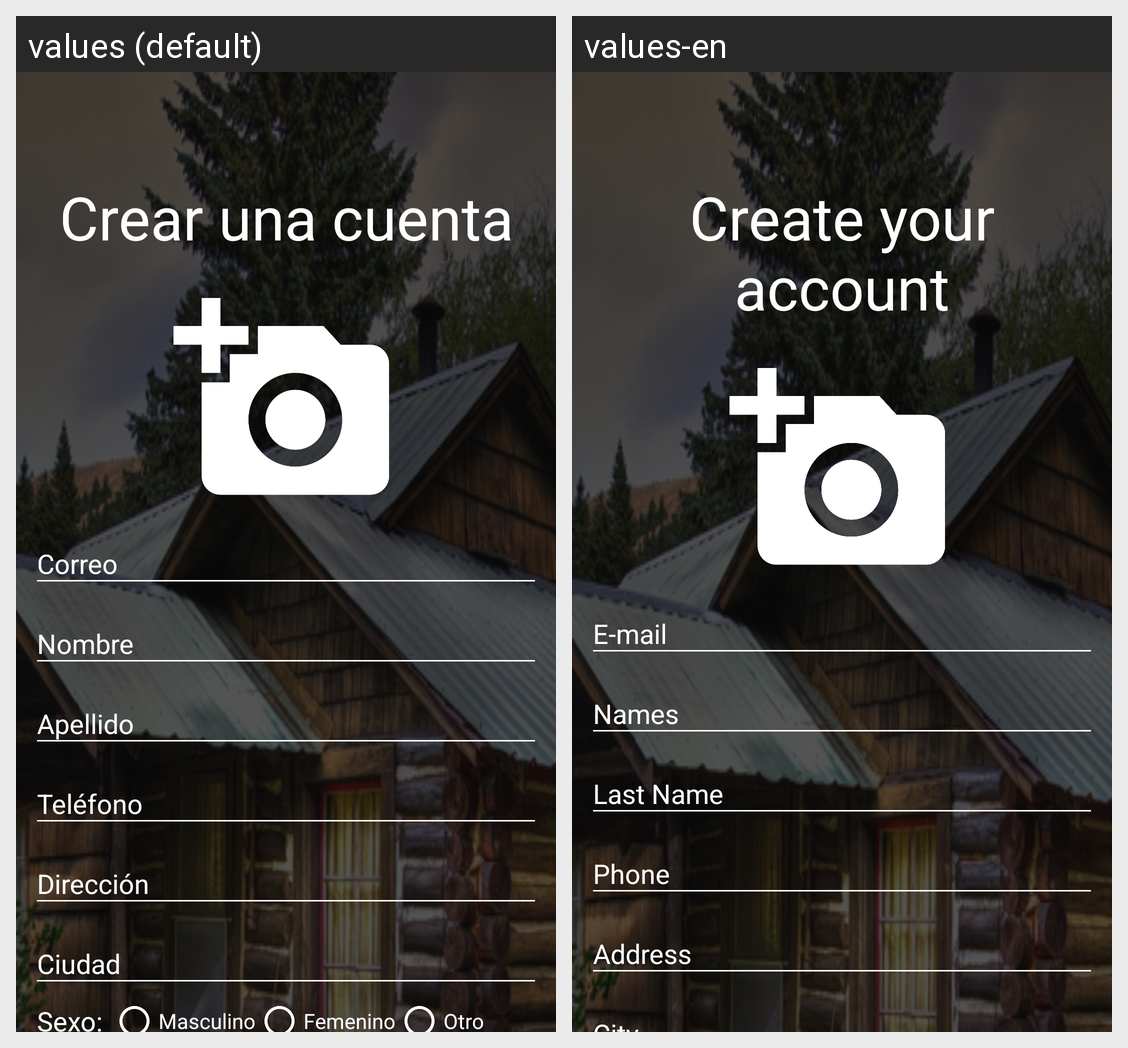

Translations of the strings shown on this Android screen, per locale in the grid:
Android screen res/layout/content_register.xml rendered under 2 locales, left to right: values (default), values-en. Device: Nexus 5 (rendered at 1080×1920; each locale shown at half size, 540×960, under a caption strip naming it); theme AppTheme.
Strings drawn on this screen, with the default value and each locale's value (text and hints the layout hard-codes, and strings that could not be matched under every locale, appear in the picture but are not listed):

createA
  values: Crear una cuenta
  values-en: Create your account

mail
  values: Correo
  values-en: E-mail

names
  values: Nombre
  values-en: Names

lastNames
  values: Apellido
  values-en: Last Name

phone
  values: Teléfono
  values-en: Phone

address
  values: Dirección
  values-en: Address
